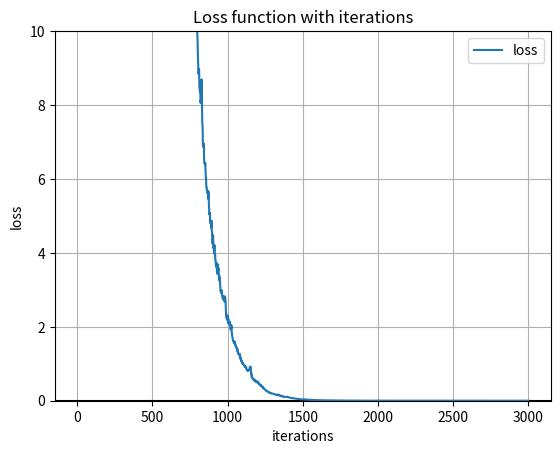

Source code (Python):
import matplotlib.pyplot as plot
import random
import numpy as np
plot.title('Loss function with iterations')
plot.xlabel('iterations')
plot.ylabel('loss')
plot.grid(True, which='both')
plot.axhline(y=0, color='k')
plot.ylim(0, 10)
n=50
x=[i for i in range(n)]
y=[79*i+91 for i in range(n)]
alphax=0.004
alphay=0.92
iterations=3000
sel=4
xaxis=np.linspace(0,iterations,iterations, endpoint=True)
a=40
b=40
yaxis=[]
for i in range(iterations):
	temp=int(random.random()*n)
	da=alphax*((a*x[temp]+b-y[temp])*x[temp])/n
	db=alphay*(a*x[temp]+b-y[temp])/n
	a-=da
	b-=db
	loss=0
	#print(a,b)
	for j in range(n):
		loss+=(a*x[j]+b-y[j])**2/(2*n)
	yaxis.append(loss)
print(a,b,loss)
plot.plot(xaxis,yaxis,label="loss")
plot.legend()
plot.show()
#wait.key()